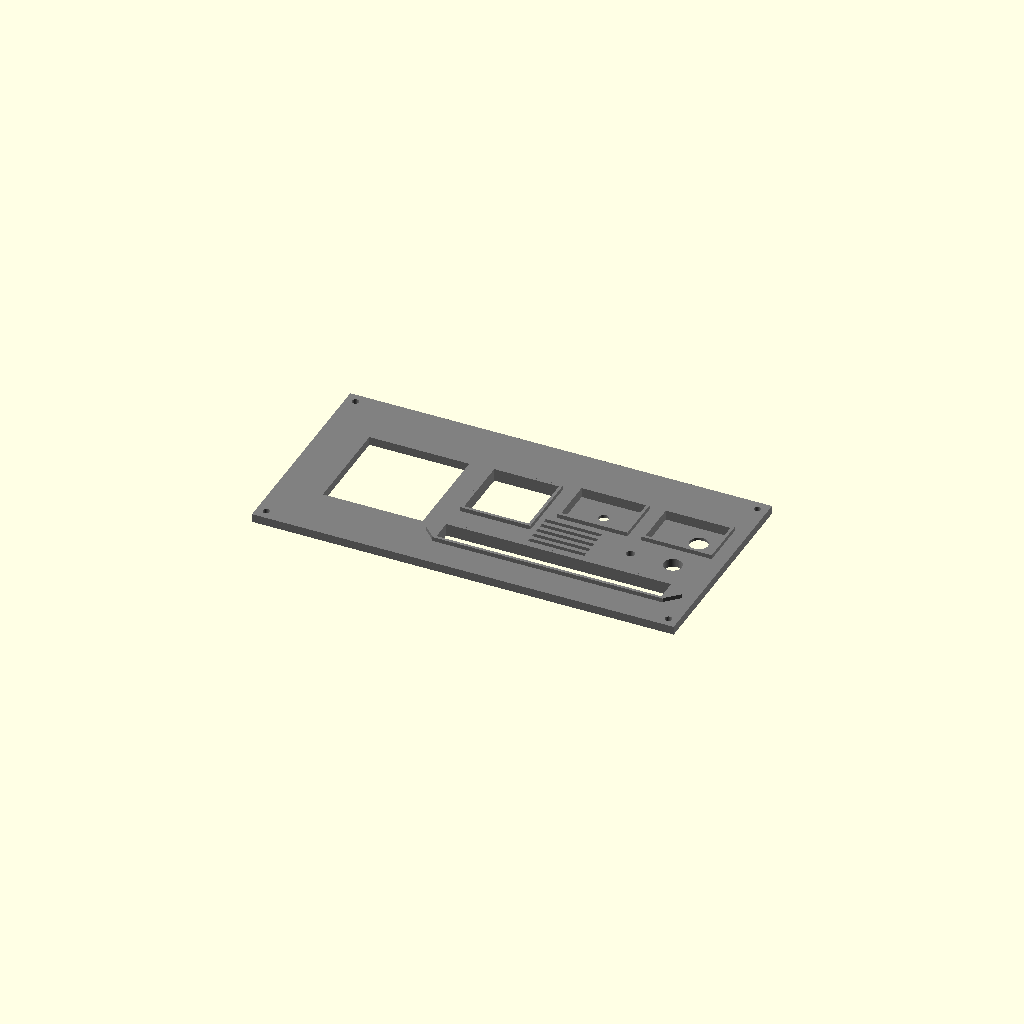
Cell 1 — every parameter at its default value.
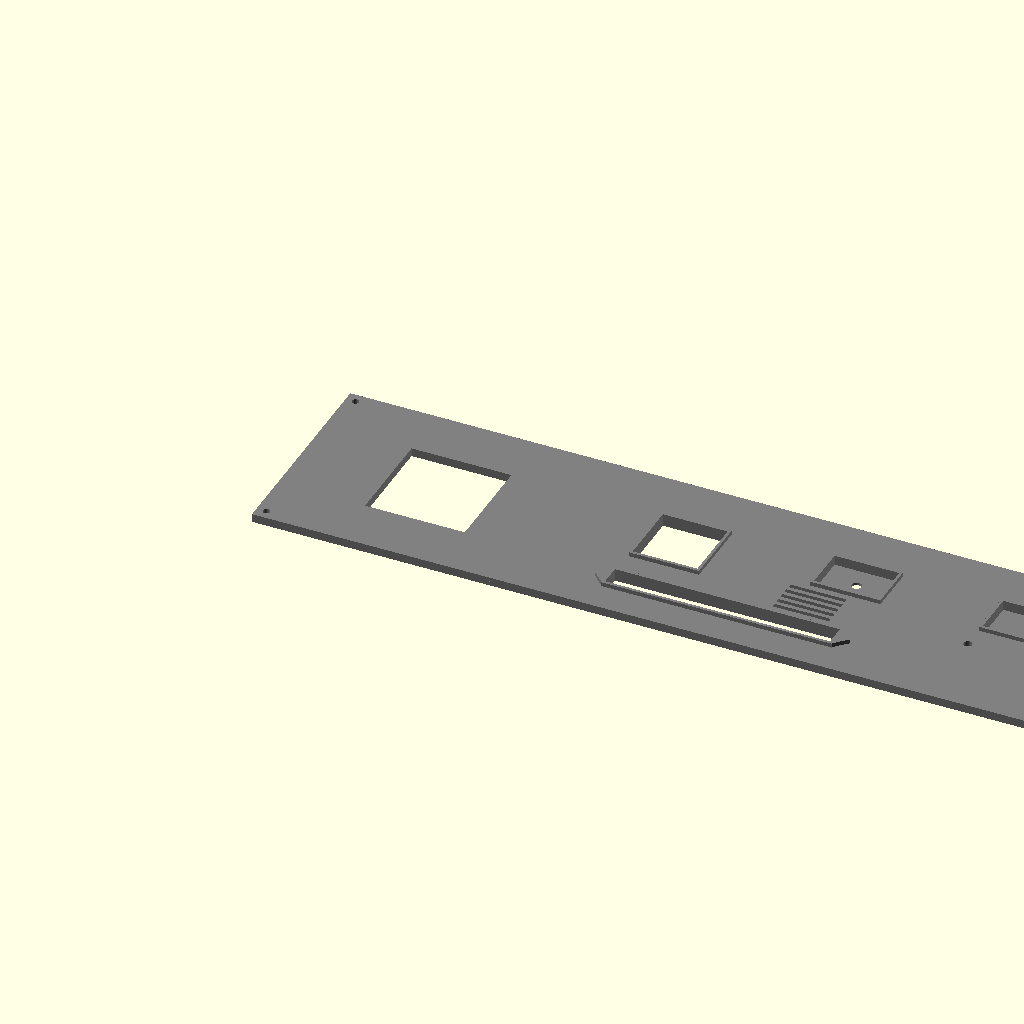
Cell 2: the same model with BASE_LENGTH = 600.
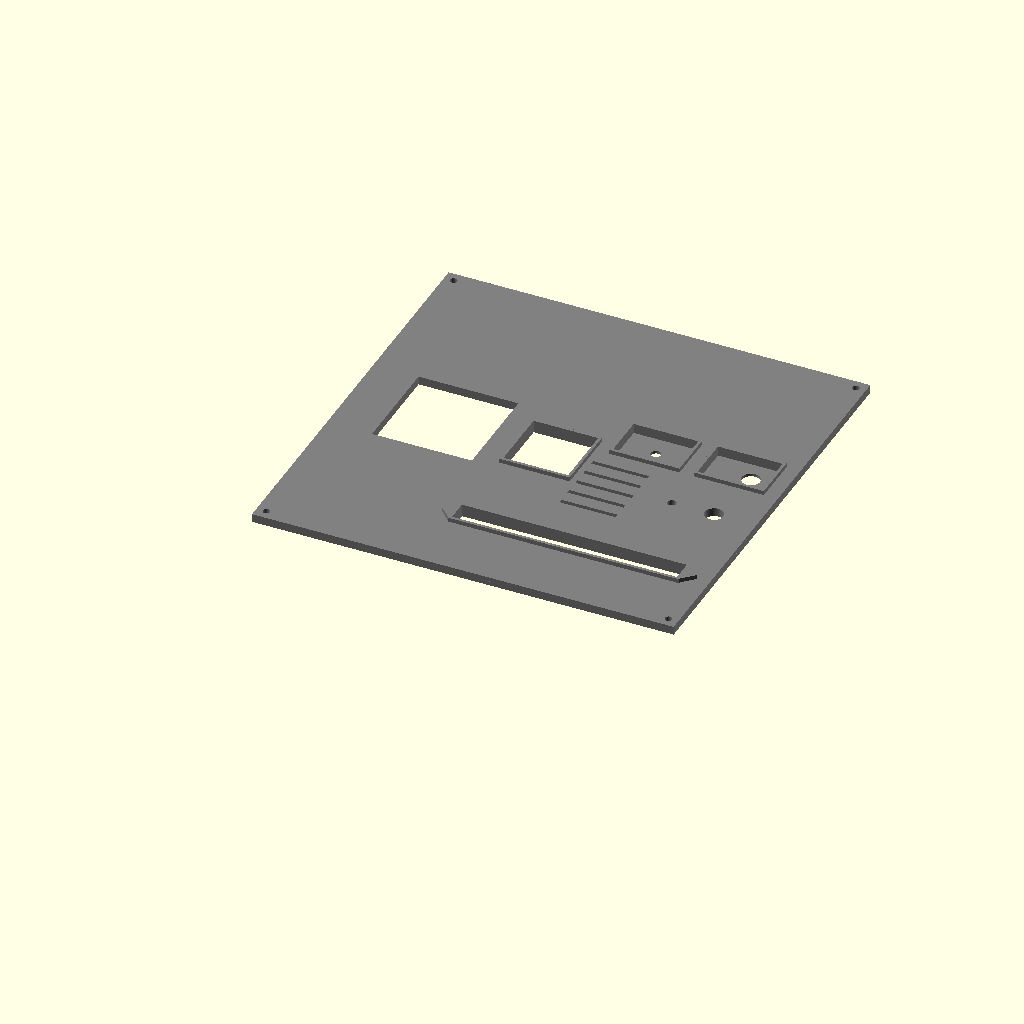
Cell 3: BASE_WIDTH = 300 (everything else at default).
All cells are drawn from one camera (rotation 55°, 0°, 25°, orthographic, colour scheme Cornfield), so only the parameter changes between them.
Source of the model, halloween/carbonite/ccp4.scad:
include <../../components/led_bargraph.scad>
include <../../components/hua_5vdc_panel_meter.scad>

/*
Carbonite control panels

1" = 25.4mm

maximums:
length: 15" (381mm)
width: 5" (127mm)
height: 2"
*/

BASE_LENGTH = 300;
BASE_WIDTH = 150;//120;
BASE_HEIGHT = 50;

SCREEN_LENGTH = 75;
SCREEN_WIDTH = 75;

LARGE_PANEL_LENGTH = 50;
LARGE_PANEL_WIDTH = 50;

SMALL_PANEL_LENGTH = 50;
SMALL_PANEL_WIDTH = 35;

LONG_PANEL_LENGTH = 160;
LONG_PANEL_WIDTH = 15;

VENT_LENGTH = 40;
VENT_WIDTH = 3;

// Adjust these to match the actual hardware
BUTTON_RADIUS = 20;
BUTTON_MOUNT_RADIUS = 10.5;

POT_RADIUS = 10.5;
SMALL_ILLUMINATED_BUTTON_RADIUS = 13;
LARGE_ILLUMINATED_BUTTON_RADIUS = 16;
LARGE_TOGGLE_RADIUS = 13;
SMALL_TOGGLE_RADIUS = 5;    // TODO
LARGE_LED_RADIUS = 10.5;
RED_TOGGLE_RADIUS = 6;

WALL_THICKNESS = 3;
FRAME_THICKNESS = 2;

// Render preview
//preview(explode=50);

// ***
// Call individual modules here to render them for printing
// ***
panel();
//screen_char_lcd_panel();
/*
difference(){
    cube([74,52,3]);
    translate([4,4,-1]){
        2_2_TFT_LCD();
    }
}
*/

// CCP1
LCD_MAX_SQUARE = 53;

//***
// module definitions
//***

module hiletgo_3_5_IPS_LCD(){    
    // Measured with LCD facing forward, pins on the right.
    LENGTH=96.6;
    WIDTH=60.7;
    HEIGHT=1.6;//4.9;
    MOUNTING_HOLE_DIAMETER=2.0; // measured at 1.5, but we're using M2 bolts so...
    MOUNTING_HOLE_Z_OFFSET = -1;
        
    // mounting hole offsets
    // left, top
    TL = [0.9+(MOUNTING_HOLE_DIAMETER/2),WIDTH-(0.45+(MOUNTING_HOLE_DIAMETER/2)),MOUNTING_HOLE_Z_OFFSET];
    // left, bottom
    BL = [0.9+(MOUNTING_HOLE_DIAMETER/2),1+(MOUNTING_HOLE_DIAMETER/2),MOUNTING_HOLE_Z_OFFSET];
    // right, top
    TR = [LENGTH-(1.38+(MOUNTING_HOLE_DIAMETER/2)),WIDTH-(0.5+(MOUNTING_HOLE_DIAMETER/2)),MOUNTING_HOLE_Z_OFFSET];
    // right, bottom
    BR = [LENGTH-(1.42+(MOUNTING_HOLE_DIAMETER/2)),1.0+(MOUNTING_HOLE_DIAMETER/2),MOUNTING_HOLE_Z_OFFSET];
    
    // LCD screen itself
    LCD_MODULE_LENGTH=84.95;
    LCD_MODULE_WIDTH=55.5;
    LCD_MODULE_HEIGHT=4.75-HEIGHT;
        
    union(){
        // board
        color("green"){
            cube([96.0,60.3,HEIGHT]);
        }
        // screen
        translate([5.2,2.75,HEIGHT]){
            color("black"){
                cube([LCD_MODULE_LENGTH,LCD_MODULE_WIDTH,LCD_MODULE_HEIGHT]);
            }
        }
    }
    
    // mounting holes
    translate(TL){
        cylinder(r=MOUNTING_HOLE_DIAMETER,h=HEIGHT*8);
    }
    translate(BL){
        cylinder(r=MOUNTING_HOLE_DIAMETER,h=HEIGHT*8);
    }
    translate(TR){
        cylinder(r=MOUNTING_HOLE_DIAMETER,h=HEIGHT*8);
    }
    translate(BR){
        cylinder(r=MOUNTING_HOLE_DIAMETER,h=HEIGHT*8);
    }
}

module 2_2_TFT_LCD(){    
    // Measured with LCD facing forward, pins on the right.
    LENGTH=67.44;
    WIDTH=40.34;
    HEIGHT=1.62; //4.9;
    MOUNTING_HOLE_DIAMETER=3; // measured at 1.5, but we're using M2 bolts so...
    MOUNTING_HOLE_Z_OFFSET = -1;
        
    // mounting hole offsets
    // left, top
    TL = [1.45+(MOUNTING_HOLE_DIAMETER/2),WIDTH-(1.49+(MOUNTING_HOLE_DIAMETER/2)),MOUNTING_HOLE_Z_OFFSET];
    // left, bottom
    BL = [1.45+(MOUNTING_HOLE_DIAMETER/2),1.49+(MOUNTING_HOLE_DIAMETER/2),MOUNTING_HOLE_Z_OFFSET];
    // right, top
    TR = [LENGTH-(1.8+(MOUNTING_HOLE_DIAMETER/2)),WIDTH-(1.73+(MOUNTING_HOLE_DIAMETER/2)),MOUNTING_HOLE_Z_OFFSET];
    // right, bottom
    BR = [LENGTH-(1.8+(MOUNTING_HOLE_DIAMETER/2)),1.5+(MOUNTING_HOLE_DIAMETER/2),MOUNTING_HOLE_Z_OFFSET];
    
    // LCD screen itself
    LCD_MODULE_LENGTH=55.32;
    LCD_MODULE_WIDTH=40;
    LCD_MODULE_HEIGHT=4.50-HEIGHT;
        
    union(){
        // board
        color("green"){
            cube([LENGTH,WIDTH,HEIGHT]);
        }
        // screen
        translate([5.87,0,HEIGHT]){
            color("black"){
                cube([LCD_MODULE_LENGTH,LCD_MODULE_WIDTH,LCD_MODULE_HEIGHT]);
            }
        }
    }
    
    // mounting holes
    translate(TL){
        cylinder(r=MOUNTING_HOLE_DIAMETER,h=HEIGHT*8);
    }
    translate(BL){
        cylinder(r=MOUNTING_HOLE_DIAMETER,h=HEIGHT*8);
    }
    translate(TR){
        cylinder(r=MOUNTING_HOLE_DIAMETER,h=HEIGHT*8);
    }
    translate(BR){
        cylinder(r=MOUNTING_HOLE_DIAMETER,h=HEIGHT*8);
    }
}

module 2_16_char_LCD(){    
    // Measured with LCD facing forward, pins on the bottom.
    LENGTH=80;
    WIDTH=36.35;
    HEIGHT=1.56;
    MOUNTING_HOLE_DIAMETER=3; // measured at 1.5, but we're using M2 bolts so...
    MOUNTING_HOLE_Z_OFFSET = -1;
        
    // mounting hole offsets
    // left, top
    TL = [0.9+(MOUNTING_HOLE_DIAMETER/2),WIDTH-(0.9+(MOUNTING_HOLE_DIAMETER/2)),MOUNTING_HOLE_Z_OFFSET];
    // left, bottom
    BL = [0.9+(MOUNTING_HOLE_DIAMETER/2),0.9+(MOUNTING_HOLE_DIAMETER/2),MOUNTING_HOLE_Z_OFFSET];
    // right, top
    TR = [LENGTH-(0.9+(MOUNTING_HOLE_DIAMETER/2)),WIDTH-(0.9+(MOUNTING_HOLE_DIAMETER/2)),MOUNTING_HOLE_Z_OFFSET];
    // right, bottom
    BR = [LENGTH-(0.9+(MOUNTING_HOLE_DIAMETER/2)),0.9+(MOUNTING_HOLE_DIAMETER/2),MOUNTING_HOLE_Z_OFFSET];
    
    // LCD screen itself
    LCD_MODULE_LENGTH=71.52;
    LCD_MODULE_WIDTH=24.41;
    LCD_MODULE_HEIGHT=8.58-HEIGHT;
        
    union(){
        // board
        color("green"){
            cube([LENGTH,WIDTH,HEIGHT]);
        }
        // screen
        translate([4.2,6.66,HEIGHT]){
            color("black"){
                cube([LCD_MODULE_LENGTH,LCD_MODULE_WIDTH,LCD_MODULE_HEIGHT]);
            }
        }
    }
    
    // mounting holes
    translate(TL){
        cylinder(r=MOUNTING_HOLE_DIAMETER/2,h=LCD_MODULE_HEIGHT+0.6);
        translate([0,0,LCD_MODULE_HEIGHT+0.6]){
            cylinder(r=2,h=2);
        }
    }
    translate(BL){
        cylinder(r=MOUNTING_HOLE_DIAMETER/2,h=LCD_MODULE_HEIGHT+0.6);
        translate([0,0,LCD_MODULE_HEIGHT+0.6]){
            cylinder(r=2,h=2);
        }
    }
    translate(TR){
        cylinder(r=MOUNTING_HOLE_DIAMETER/2,h=LCD_MODULE_HEIGHT+0.6);
        translate([0,0,LCD_MODULE_HEIGHT+0.6]){
            cylinder(r=2,h=2);
        }
    }
    translate(BR){
        cylinder(r=MOUNTING_HOLE_DIAMETER/2,h=LCD_MODULE_HEIGHT+0.6);
        translate([0,0,LCD_MODULE_HEIGHT+0.6]){
            cylinder(r=2,h=2);
        }
    }
}

// main panel
module panel(){
    color("grey")
    difference(){
        
        // panel base and frames
        union(){
            cube([BASE_LENGTH,BASE_WIDTH,WALL_THICKNESS]);
            translate([0,0,WALL_THICKNESS]){
                cube([BASE_LENGTH,BASE_WIDTH,WALL_THICKNESS]);
                
                translate([BASE_LENGTH*.40,BASE_WIDTH*.40,WALL_THICKNESS]){
                    large_frame();
                }
                translate([BASE_LENGTH*.60,BASE_WIDTH*.53,WALL_THICKNESS]){
                    small_frame();
                }
                translate([BASE_LENGTH*.80,BASE_WIDTH*.53,WALL_THICKNESS]){
                    small_frame();
                }
                translate([(BASE_LENGTH*.40)-FRAME_THICKNESS,(BASE_WIDTH*.16)-FRAME_THICKNESS,WALL_THICKNESS]){
                    long_frame();
                }    
            }
        }
        
        // mounting holes
        mounting_bolt_shaft_diameter = 5;
        translate([7,7,-1]){
            cylinder(r=mounting_bolt_shaft_diameter/2,h=WALL_THICKNESS*3);
        }
        translate([BASE_LENGTH-7,7,-1]){
            cylinder(r=mounting_bolt_shaft_diameter/2,h=WALL_THICKNESS*3);
        }
        translate([BASE_LENGTH-7,BASE_WIDTH-7,-1]){
            cylinder(r=mounting_bolt_shaft_diameter/2,h=WALL_THICKNESS*3);
        }
        translate([7,BASE_WIDTH-7,-1]){
            cylinder(r=mounting_bolt_shaft_diameter/2,h=WALL_THICKNESS*3);
        }
        
        // screen opening
        translate([BASE_LENGTH*.10+FRAME_THICKNESS,(BASE_WIDTH/2)-(SCREEN_WIDTH/2)+FRAME_THICKNESS,-1]){
            cube([SCREEN_LENGTH-(FRAME_THICKNESS*2),SCREEN_WIDTH-(FRAME_THICKNESS*2),(WALL_THICKNESS*2)+2]);
        }
        
        // large subpanel opening
        translate([BASE_LENGTH*.40+FRAME_THICKNESS,BASE_WIDTH*.40+FRAME_THICKNESS,-1]){
            cube([LARGE_PANEL_LENGTH-(FRAME_THICKNESS*2),LARGE_PANEL_WIDTH-(FRAME_THICKNESS*2),(WALL_THICKNESS*2)+2]);
        }
        
        // small subpanel A
        translate([BASE_LENGTH*.60+FRAME_THICKNESS,BASE_WIDTH*.53+FRAME_THICKNESS,-1]){
            subpanel_length = SMALL_PANEL_LENGTH-(FRAME_THICKNESS*2);
            subpanel_width = SMALL_PANEL_WIDTH-(FRAME_THICKNESS*2);
            translate([0,0,WALL_THICKNESS]){
                cube([SMALL_PANEL_LENGTH-(FRAME_THICKNESS*2),SMALL_PANEL_WIDTH-(FRAME_THICKNESS*2),WALL_THICKNESS+2]);
            }
            translate([subpanel_length/2,subpanel_width/2,-1]){
                cylinder(r=7/2,h=6);
            }
        }
        
        // small subpanel B
        translate([BASE_LENGTH*.80+FRAME_THICKNESS,BASE_WIDTH*.53+FRAME_THICKNESS,-1]){
            subpanel_length = SMALL_PANEL_LENGTH-(FRAME_THICKNESS*2);
            subpanel_width = SMALL_PANEL_WIDTH-(FRAME_THICKNESS*2);
            
            translate([subpanel_length-(subpanel_length/3),subpanel_width/2,-WALL_THICKNESS-1]){
                cylinder(r=13/2,h=(WALL_THICKNESS*2)+2);
            }
            translate([0,0,WALL_THICKNESS]){
                cube([SMALL_PANEL_LENGTH-(FRAME_THICKNESS*2),SMALL_PANEL_WIDTH-(FRAME_THICKNESS*2),WALL_THICKNESS+2]);
            }
        }
        
        // knob/button A
        translate([BASE_LENGTH*.80,BASE_WIDTH*.42,-1]){
            cylinder(r=RED_TOGGLE_RADIUS/2,h=(WALL_THICKNESS*2)+2);
        }
        
        // knob/button B
        translate([BASE_LENGTH*.90,BASE_WIDTH*.42,-1]){
            cylinder(r=SMALL_ILLUMINATED_BUTTON_RADIUS/2,h=(WALL_THICKNESS*2)+2);
        }
        
        // long panel opening
        translate([BASE_LENGTH*.40,BASE_WIDTH*.16,-1]){
            cube([LONG_PANEL_LENGTH,LONG_PANEL_WIDTH,(WALL_THICKNESS*2)+2]);
        }
        
        // vents
        translate([BASE_LENGTH*.58,BASE_WIDTH*.48,-1]){
            cube([VENT_LENGTH,VENT_WIDTH,(WALL_THICKNESS*2)+2]);
        }
        translate([BASE_LENGTH*.58,BASE_WIDTH*.44,-1]){
            cube([VENT_LENGTH,VENT_WIDTH,(WALL_THICKNESS*2)+2]);
        }
        translate([BASE_LENGTH*.58,BASE_WIDTH*.40,-1]){
            cube([VENT_LENGTH,VENT_WIDTH,(WALL_THICKNESS*2)+2]);
        }
        translate([BASE_LENGTH*.58,BASE_WIDTH*.36,-1]){
            cube([VENT_LENGTH,VENT_WIDTH,(WALL_THICKNESS*2)+2]);
        }
         translate([BASE_LENGTH*.58,BASE_WIDTH*.32,-1]){
            cube([VENT_LENGTH,VENT_WIDTH,(WALL_THICKNESS*2)+2]);
        }
    }
}

// screen
module screen_frame(){
    color("white")
    difference(){
        cube([SCREEN_LENGTH,SCREEN_WIDTH,WALL_THICKNESS]);
        translate([(SCREEN_LENGTH/2)-(LCD_MAX_SQUARE/2),(SCREEN_LENGTH/2)-(LCD_MAX_SQUARE/2),-1]){
            cube([LCD_MAX_SQUARE,LCD_MAX_SQUARE,WALL_THICKNESS+2]);
        }
    }
}

// screen-sized panel with weird LED display
module screen_weird_led_panel(){
    difference(){
        cube([SCREEN_LENGTH,SCREEN_WIDTH,10]);
        translate([(SCREEN_LENGTH/2)-(26/2),(SCREEN_WIDTH/2)-(51/2),-1]){
            cube([26,51,12]);
        }
    }
}

// screen-sized panel with LCD character display & 2 pots
module screen_char_lcd_panel(){
    difference(){
        cube([SCREEN_LENGTH,SCREEN_WIDTH,4]);
        translate([(SCREEN_LENGTH*.68)-(26/2),(SCREEN_WIDTH/2)-(80/2),-4.5]){
            rotate([0,0,90]){
                2_16_char_LCD();
            }
        }
        // B10K pots
        translate([SCREEN_LENGTH-(SCREEN_LENGTH/4),SCREEN_WIDTH/4,-1]){
            cylinder(r=7/2,h=6);
        }
        translate([SCREEN_LENGTH-(SCREEN_LENGTH/4),SCREEN_WIDTH-(SCREEN_WIDTH/4),-1]){
            cylinder(r=7/2,h=6);
        }
    }
}


// screen-sized panel with cluster of 3 10mm LEDs
module screen_3_led_panel(){
    difference(){
        cube([SCREEN_LENGTH,SCREEN_WIDTH,12]);
        translate([(SCREEN_LENGTH/2),(SCREEN_WIDTH/2)+5,-2]){
            led_10();
        }
        translate([(SCREEN_LENGTH/2)-6,(SCREEN_WIDTH/2)-5,-2]){
            led_10();
        }
        translate([(SCREEN_LENGTH/2)+6,(SCREEN_WIDTH/2)-5,-2]){
            led_10();
        }
    }
}

// large panel
module large_panel(thickness=WALL_THICKNESS){
    color("yellow",0.2)
    difference(){
        cube([LARGE_PANEL_LENGTH,LARGE_PANEL_WIDTH,thickness]);
    }
}

// large panel with 4 10mm LEDs
// TODO: 10mm LED's need a little more clearance
module large_4_led_panel(){
    difference(){
        large_panel(10);
        translate([LARGE_PANEL_LENGTH/4,LARGE_PANEL_WIDTH/4,0]){
            led_10();
        }
        translate([LARGE_PANEL_LENGTH-(LARGE_PANEL_LENGTH/4),LARGE_PANEL_WIDTH/4,0]){
            led_10();
        }
        translate([LARGE_PANEL_LENGTH/4,LARGE_PANEL_WIDTH-(LARGE_PANEL_WIDTH/4),0]){
            led_10();
        }
        translate([LARGE_PANEL_LENGTH-(LARGE_PANEL_LENGTH/4),LARGE_PANEL_WIDTH-(LARGE_PANEL_WIDTH/4),0]){
            led_10();
        }
    }
}

module large_led_panel(){
    difference(){
        large_panel(10);
        translate([LARGE_PANEL_LENGTH/2,LARGE_PANEL_WIDTH/2,-5]){
            led_10(color="green");
        }
    }
}

module large_frame(){
    color("white")
    difference(){
        cube([LARGE_PANEL_LENGTH,LARGE_PANEL_WIDTH,WALL_THICKNESS]);
        translate([FRAME_THICKNESS,FRAME_THICKNESS,-1]){
            cube([LARGE_PANEL_LENGTH-(FRAME_THICKNESS*2),LARGE_PANEL_WIDTH-(FRAME_THICKNESS*2),WALL_THICKNESS+2]);
        }
    }
}

// small panel
module small_panel(){
    color("yellow",0.2)
    difference(){
        cube([SMALL_PANEL_LENGTH,SMALL_PANEL_WIDTH,WALL_THICKNESS]);
    }
}

// small panel with 1 large toggle switch
module small_panel_1_large_toggle(){
    difference(){
        small_panel();
        translate([SMALL_PANEL_LENGTH/2,SMALL_PANEL_WIDTH/2,-1]){
            cylinder(r=13/2,h=WALL_THICKNESS+2);
        }
    }
}

// small panel with 1 large illuminated pushbutton
module small_panel_1_large_illuminated_button(){
    difference(){
        small_panel();
        translate([SMALL_PANEL_LENGTH/2,SMALL_PANEL_WIDTH/2,-1]){
            cylinder(r=13/2,h=WALL_THICKNESS+2);
        }
    }
}

// small panel with 2 illuminated pusbuttons
module small_panel_2_buttons(){
    difference(){
        small_panel();
        translate([SMALL_PANEL_LENGTH/4,SMALL_PANEL_WIDTH/2,-1]){
            cylinder(r=13/2,h=WALL_THICKNESS+2);
        }
        translate([SMALL_PANEL_LENGTH-(SMALL_PANEL_LENGTH/4),SMALL_PANEL_WIDTH-(SMALL_PANEL_WIDTH/2),-1]){
            cylinder(r=13/2,h=WALL_THICKNESS+2);
        }
    }
}

module small_frame(){
    color("white")
    difference(){
        cube([SMALL_PANEL_LENGTH,SMALL_PANEL_WIDTH,WALL_THICKNESS]);
        translate([FRAME_THICKNESS,FRAME_THICKNESS,-1]){
            cube([SMALL_PANEL_LENGTH-(FRAME_THICKNESS*2),SMALL_PANEL_WIDTH-(FRAME_THICKNESS*2),WALL_THICKNESS+2]);
        }
    }
}

// long frame
module long_frame(){
    
    length = LONG_PANEL_LENGTH+(FRAME_THICKNESS*2);
    width = LONG_PANEL_WIDTH+(FRAME_THICKNESS*2);
    
    color("white")
    difference(){
        union(){
            cube([length,width,WALL_THICKNESS]);
            translate([-width/2+.5,width/2,0]){
                rotate([0,0,-45]){
                    cube([width/1.5,width/1.5,WALL_THICKNESS]);
                }
            }
            translate([length-(width/2)+0.5,width/2,0]){
                rotate([0,0,-45]){
                    cube([width/1.5,width/1.5,WALL_THICKNESS]);
                }
            }
        }
        translate([FRAME_THICKNESS,FRAME_THICKNESS,-1]){
            cube([LONG_PANEL_LENGTH,LONG_PANEL_WIDTH,WALL_THICKNESS+2]);
        }
    }
}

module knob(){
    color("brown")
    cylinder(r=BUTTON_RADIUS/2,h=WALL_THICKNESS*3);
}

module button(){
    cylinder(r=BUTTON_RADIUS/2,h=WALL_THICKNESS*3);
}


// assemble!
module preview(explode=0){
    translate([BASE_LENGTH*.10,(BASE_WIDTH/2)-(SCREEN_WIDTH/2),0]){
        screen_char_lcd_panel();
    }
    translate([BASE_LENGTH*.40,BASE_WIDTH*.40,0]){
        // large panel goes here
    }
    translate([BASE_LENGTH*.60+FRAME_THICKNESS,BASE_WIDTH*.53+FRAME_THICKNESS,2]){
        subpanel_length = SMALL_PANEL_LENGTH-(FRAME_THICKNESS*2);
        subpanel_width = SMALL_PANEL_WIDTH-(FRAME_THICKNESS*2);
        // small subpanel 1 goes here
        translate([(subpanel_length/2)-(67.44/2),(subpanel_width/2)-(40.34/2),0]){
            //2_2_TFT_LCD();
        }
    }
    translate([BASE_LENGTH*.40,BASE_WIDTH*.16,0]){
        led_bargraph(length=160, width=15, depth=11, led_count=10);
    }
    translate([0,0,(WALL_THICKNESS*2)+explode]){
        // base panel
        panel();
        // panel meter
        translate([BASE_LENGTH*.10,(BASE_WIDTH/2)-(SCREEN_WIDTH/2),explode+(WALL_THICKNESS*2)]){
            screen_frame();
        }
    }        
}
Customizer parameters (derived from the source; name, type, default, range or options):
BASE_LENGTH: number, default 300
BASE_WIDTH: number, default 150
BASE_HEIGHT: number, default 50
SCREEN_LENGTH: number, default 75
SCREEN_WIDTH: number, default 75
LARGE_PANEL_LENGTH: number, default 50
LARGE_PANEL_WIDTH: number, default 50
SMALL_PANEL_LENGTH: number, default 50
SMALL_PANEL_WIDTH: number, default 35
LONG_PANEL_LENGTH: number, default 160
LONG_PANEL_WIDTH: number, default 15
VENT_LENGTH: number, default 40
VENT_WIDTH: number, default 3
BUTTON_RADIUS: number, default 20
BUTTON_MOUNT_RADIUS: number, default 10.5
POT_RADIUS: number, default 10.5
SMALL_ILLUMINATED_BUTTON_RADIUS: number, default 13
LARGE_ILLUMINATED_BUTTON_RADIUS: number, default 16
LARGE_TOGGLE_RADIUS: number, default 13
SMALL_TOGGLE_RADIUS: number, default 5
LARGE_LED_RADIUS: number, default 10.5
RED_TOGGLE_RADIUS: number, default 6
WALL_THICKNESS: number, default 3
FRAME_THICKNESS: number, default 2
LCD_MAX_SQUARE: number, default 53
